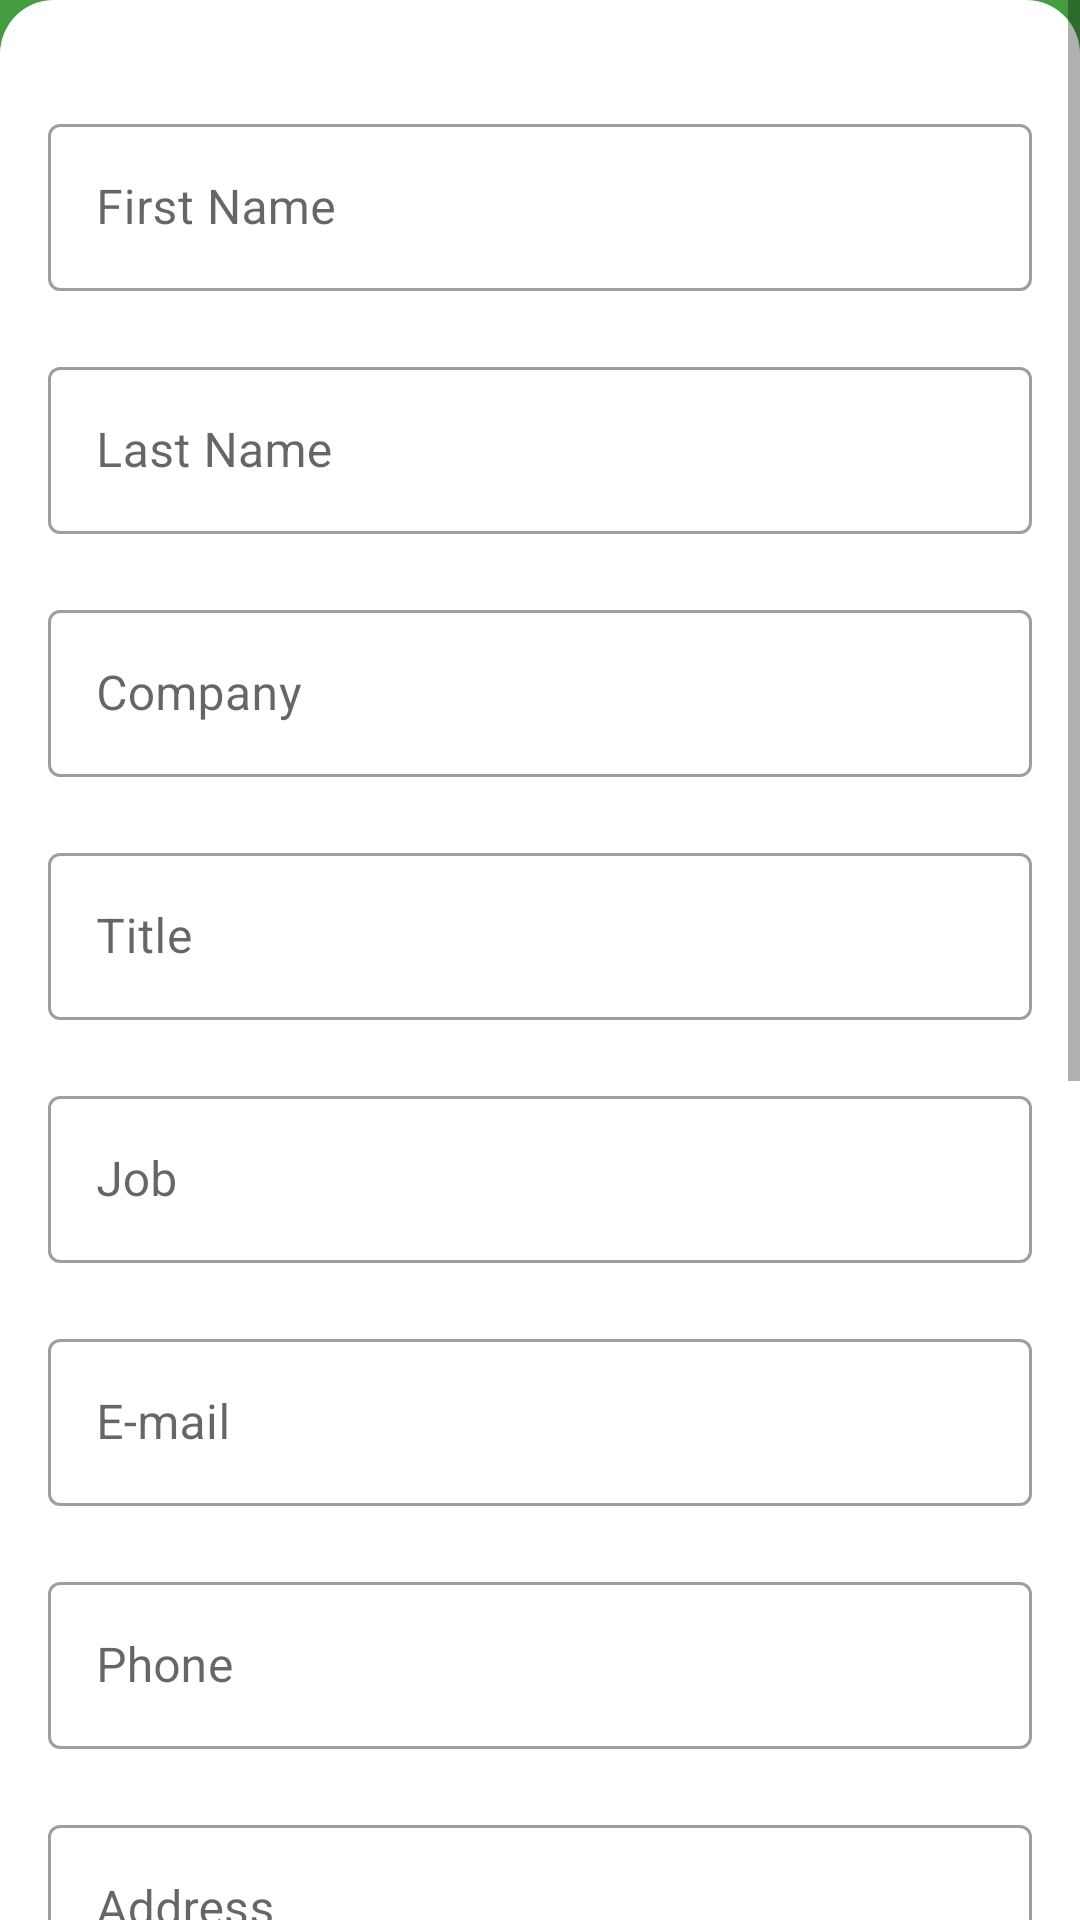

Android layout source for this screen:
<!-- AndroidManifest.xml: application theme Theme.AndroidBarcode -->
<!-- res/layout/fragment_contact_card_create.xml -->
<?xml version="1.0" encoding="utf-8"?>
<layout xmlns:android="http://schemas.android.com/apk/res/android"
    xmlns:app="http://schemas.android.com/apk/res-auto"
    xmlns:tools="http://schemas.android.com/tools"
    tools:context=".fragments.qrcode.ContactCardCreate">

    <ScrollView
        android:layout_width="match_parent"
        android:layout_height="match_parent"
        android:background="?attr/colorPrimaryVariant">

        <androidx.constraintlayout.widget.ConstraintLayout
            android:layout_width="match_parent"
            android:layout_height="wrap_content">

            <androidx.constraintlayout.widget.ConstraintLayout
                android:layout_width="match_parent"
                android:layout_height="match_parent"
                android:background="@drawable/background_shape"
                android:padding="16dp">

                <com.google.android.material.textfield.TextInputLayout
                    android:id="@+id/first_name"
                    style="@style/Widget.MaterialComponents.TextInputLayout.OutlinedBox"
                    android:layout_width="match_parent"
                    android:layout_height="wrap_content"
                    android:layout_marginTop="20dp"
                    app:layout_constraintStart_toStartOf="parent"
                    app:layout_constraintTop_toTopOf="parent">

                    <com.google.android.material.textfield.TextInputEditText
                        android:layout_width="match_parent"
                        android:layout_height="wrap_content"
                        android:hint="@string/first_name" />
                </com.google.android.material.textfield.TextInputLayout>

                <com.google.android.material.textfield.TextInputLayout
                    android:id="@+id/last_name"
                    style="@style/Widget.MaterialComponents.TextInputLayout.OutlinedBox"
                    android:layout_width="match_parent"
                    android:layout_height="wrap_content"
                    android:layout_marginTop="20dp"
                    app:layout_constraintStart_toStartOf="parent"
                    app:layout_constraintTop_toBottomOf="@+id/first_name">

                    <com.google.android.material.textfield.TextInputEditText
                        android:layout_width="match_parent"
                        android:layout_height="wrap_content"
                        android:hint="@string/last_name" />
                </com.google.android.material.textfield.TextInputLayout>

                <com.google.android.material.textfield.TextInputLayout
                    android:id="@+id/company"
                    style="@style/Widget.MaterialComponents.TextInputLayout.OutlinedBox"
                    android:layout_width="match_parent"
                    android:layout_height="wrap_content"
                    android:layout_marginTop="20dp"
                    app:layout_constraintStart_toStartOf="parent"
                    app:layout_constraintTop_toBottomOf="@+id/last_name">

                    <com.google.android.material.textfield.TextInputEditText
                        android:layout_width="match_parent"
                        android:layout_height="wrap_content"
                        android:hint="@string/company" />
                </com.google.android.material.textfield.TextInputLayout>


                <com.google.android.material.textfield.TextInputLayout
                    android:id="@+id/title"
                    style="@style/Widget.MaterialComponents.TextInputLayout.OutlinedBox"
                    android:layout_width="match_parent"
                    android:layout_height="wrap_content"
                    android:layout_marginTop="20dp"
                    app:layout_constraintStart_toStartOf="parent"
                    app:layout_constraintTop_toBottomOf="@+id/company">

                    <com.google.android.material.textfield.TextInputEditText
                        android:layout_width="match_parent"
                        android:layout_height="wrap_content"
                        android:hint="@string/title" />
                </com.google.android.material.textfield.TextInputLayout>

                <com.google.android.material.textfield.TextInputLayout
                    android:id="@+id/job"
                    style="@style/Widget.MaterialComponents.TextInputLayout.OutlinedBox"
                    android:layout_width="match_parent"
                    android:layout_height="wrap_content"
                    android:layout_marginTop="20dp"
                    app:layout_constraintStart_toStartOf="parent"
                    app:layout_constraintTop_toBottomOf="@+id/title">

                    <com.google.android.material.textfield.TextInputEditText
                        android:layout_width="match_parent"
                        android:layout_height="wrap_content"
                        android:hint="@string/job" />
                </com.google.android.material.textfield.TextInputLayout>

                <com.google.android.material.textfield.TextInputLayout
                    android:id="@+id/email"
                    style="@style/Widget.MaterialComponents.TextInputLayout.OutlinedBox"
                    android:layout_width="match_parent"
                    android:layout_height="wrap_content"
                    android:layout_marginTop="20dp"
                    app:layout_constraintStart_toStartOf="parent"
                    app:layout_constraintTop_toBottomOf="@+id/job">

                    <com.google.android.material.textfield.TextInputEditText
                        android:layout_width="match_parent"
                        android:layout_height="wrap_content"
                        android:hint="@string/e_mail"/>
                </com.google.android.material.textfield.TextInputLayout>

                <com.google.android.material.textfield.TextInputLayout
                    android:id="@+id/phone"
                    style="@style/Widget.MaterialComponents.TextInputLayout.OutlinedBox"
                    android:layout_width="match_parent"
                    android:layout_height="wrap_content"
                    android:layout_marginTop="20dp"
                    app:layout_constraintStart_toStartOf="parent"
                    app:layout_constraintTop_toBottomOf="@+id/email">

                    <com.google.android.material.textfield.TextInputEditText
                        android:layout_width="match_parent"
                        android:layout_height="wrap_content"
                        android:hint="@string/phone"/>
                </com.google.android.material.textfield.TextInputLayout>

                <com.google.android.material.textfield.TextInputLayout
                    android:id="@+id/address"
                    style="@style/Widget.MaterialComponents.TextInputLayout.OutlinedBox"
                    android:layout_width="match_parent"
                    android:layout_height="wrap_content"
                    android:layout_marginTop="20dp"
                    app:layout_constraintStart_toStartOf="parent"
                    app:layout_constraintTop_toBottomOf="@+id/phone">

                    <com.google.android.material.textfield.TextInputEditText
                        android:layout_width="match_parent"
                        android:layout_height="wrap_content"
                        android:hint="@string/address" />
                </com.google.android.material.textfield.TextInputLayout>

                <com.google.android.material.textfield.TextInputLayout
                    android:id="@+id/web"
                    style="@style/Widget.MaterialComponents.TextInputLayout.OutlinedBox"
                    android:layout_width="match_parent"
                    android:layout_height="wrap_content"
                    android:layout_marginTop="20dp"
                    app:layout_constraintStart_toStartOf="parent"
                    app:layout_constraintTop_toBottomOf="@+id/address">

                    <com.google.android.material.textfield.TextInputEditText
                        android:layout_width="match_parent"
                        android:layout_height="wrap_content"
                        android:hint="@string/web_site" />
                </com.google.android.material.textfield.TextInputLayout>

                <com.google.android.material.button.MaterialButton
                    android:id="@+id/create_geo"
                    android:layout_width="match_parent"
                    android:layout_height="55dp"
                    android:layout_marginTop="8dp"
                    android:text="@string/create"
                    app:layout_constraintTop_toBottomOf="@+id/web" />

                <ImageView
                    android:id="@+id/created_image"
                    android:layout_width="250dp"
                    android:layout_height="250dp"
                    android:layout_marginTop="15dp"
                    android:contentDescription="@string/app_name"
                    app:layout_constraintEnd_toEndOf="parent"
                    app:layout_constraintStart_toStartOf="parent"
                    app:layout_constraintTop_toBottomOf="@+id/create_geo"
                    tools:src="@drawable/ic_barcode" />

                <com.google.android.material.button.MaterialButton
                    android:id="@+id/save_image_gallery"
                    android:layout_width="wrap_content"
                    android:layout_height="wrap_content"
                    android:backgroundTint="@color/green"
                    android:text="@string/save_gallery"
                    android:textColor="@color/white"
                    app:icon="@drawable/save"
                    app:iconGravity="textStart"
                    app:layout_constraintEnd_toEndOf="parent"
                    app:layout_constraintStart_toStartOf="parent"
                    app:layout_constraintTop_toBottomOf="@+id/created_image" />

            </androidx.constraintlayout.widget.ConstraintLayout>

        </androidx.constraintlayout.widget.ConstraintLayout>
    </ScrollView>
</layout>
<!-- resources referenced by this layout -->
<resources>
  <color name="green">#00C853</color>
  <color name="white">#FFFFFFFF</color>
  <!-- drawable background_shape (drawable) -->
  <?xml version="1.0" encoding="utf-8"?>
  <shape xmlns:android="http://schemas.android.com/apk/res/android"
      android:shape="rectangle">
      <solid android:color="?attr/colorOnBackground" />
      <corners
          android:topLeftRadius="18dp"
          android:topRightRadius="18dp" />
  </shape>
  <!-- drawable ic_barcode: vector/xml drawable (drawable, 5010 chars, omitted) -->
  <string name="address">Address</string>
  <string name="app_name">Togitech Barcode Reader and Create</string>
  <string name="company">Company</string>
  <string name="create">CREATE</string>
  <string name="e_mail">E-mail</string>
  <string name="first_name">First Name</string>
  <string name="job">Job</string>
  <string name="last_name">Last Name</string>
  <string name="phone">Phone</string>
  <string name="save_gallery">Save Gallery</string>
  <string name="title">Title</string>
  <string name="web_site">Web Site</string>
  <style name="Theme.AndroidBarcode" parent="Theme.MaterialComponents.DayNight.DarkActionBar">
          
          <item name="colorPrimary">#29782C</item>
          <item name="colorPrimaryVariant">#439C40</item>
          <item name="colorOnPrimary">@color/white</item>
          
          <item name="colorSecondary">@color/teal_200</item>
          <item name="colorSecondaryVariant">@color/teal_700</item>
          <item name="colorOnSecondary">@color/black</item>
          <item name="colorOnBackground">#FFFFFF</item>
          
          <item name="android:statusBarColor" tools:targetApi="l">?attr/colorPrimaryVariant</item>
          
      </style>
  <color name="teal_200">#FF03DAC5</color>
  <color name="teal_700">#FF018786</color>
  <color name="black">#FF000000</color>
</resources>
